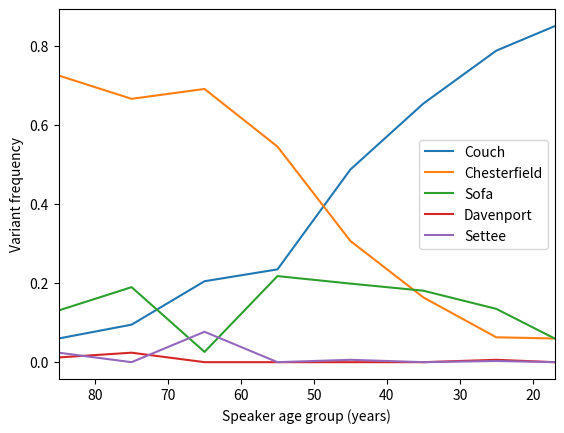

Write the Python code that produced this figure.
import matplotlib.pylab as plt

age = [85,75,65,55,45,35,25,17]
couch =	[0.06, 0.095, 0.205, 0.235, 0.488, 0.655, 0.789, 0.851]
chesterfield = [0.726,0.667,0.692,0.546,0.307,0.164,0.063,0.06]
sofa = [0.131,0.19,0.026,0.218,0.199,0.181,0.135,0.06]
davenport = [0.012,0.024,0,0,0,0,0.006,0]
settee = [0.024,0,0.077,0,0.006,0,0.003,0]

plt.xlim([85,17])
plt.plot(age,couch,label="Couch")
plt.plot(age,chesterfield,label="Chesterfield")
plt.plot(age,sofa,label="Sofa")
plt.plot(age,davenport,label="Davenport")
plt.plot(age,settee,label="Settee")

plt.legend(loc=5)
plt.xlabel("Speaker age group (years)")
plt.ylabel("Variant frequency")
plt.show()
